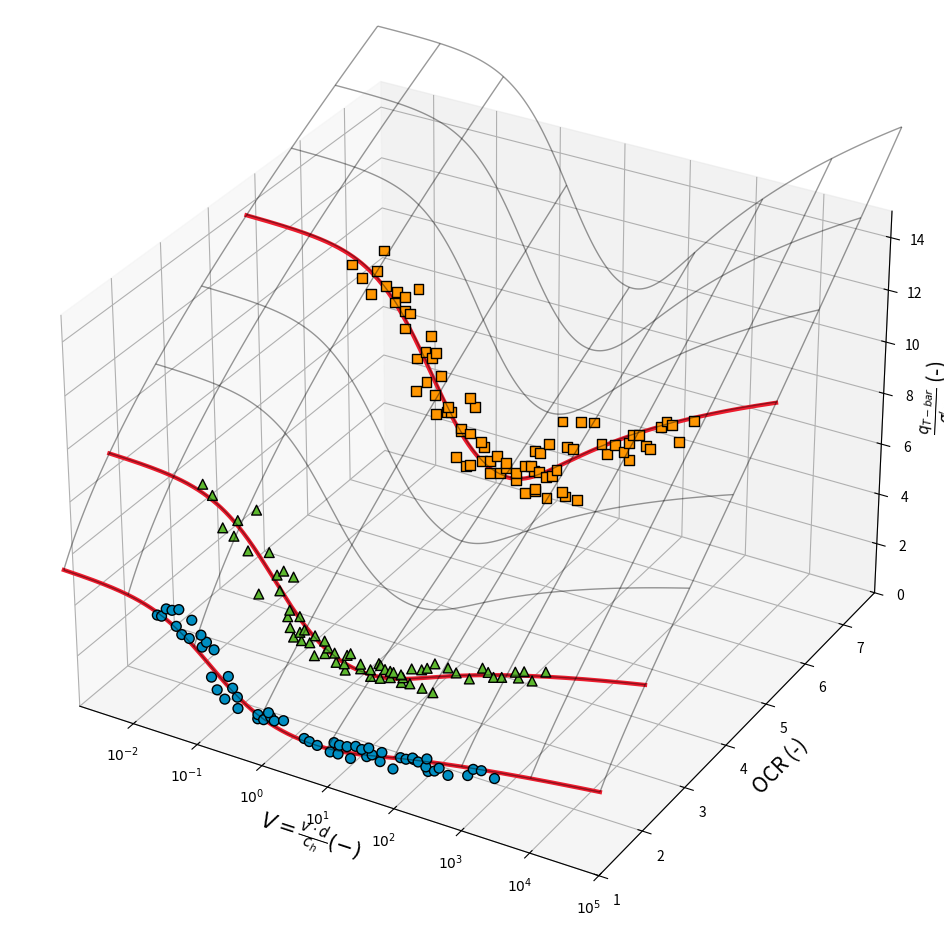

Here is the Python script that generated this plot:
import numpy as np
import matplotlib.pyplot as plt
import matplotlib.ticker as mticker


'''
    module presents 
        digitized data from Lehane et al. 2009: Rate effects on penetrometer resistance in kaolin.
        selected range for fitted model are presented as wireframe along with 3D lines for OCR=1, 2, 5

    the log-scale for V is precalculated and plotted on linear axis (ax.set_xscale('log') has a bug).
    ticks are modified accordingly
'''


t_bar_dataset = { # dataset from Lehane et al. 2009 - extracted using WebPlotDigitizer
    1:{ # OCR=1
        'V': (0.02806, 0.0326, 0.03896, 0.04789, 0.05461, 0.06112, 0.06588, 0.08566, 0.09587, 0.1306, 0.1344, 0.1576, 0.1814, 0.2049, 0.2188, 0.2846, 0.3306, 0.3806, 0.4464, 0.4506, 0.902, 0.9105, 1.109, 1.325, 1.428, 1.613, 2.24, 4.57, 5.461, 7.168, 11.24, 12.94, 14.76, 15.61, 20.3, 22.72, 27.41, 33.69, 39.89, 42.99, 48.12, 63.15, 67.44, 98.14, 127.6, 153.9, 192.8, 200.2, 232.6, 302.4, 314, 326, 404.5, 474.4, 640.5, 1247, 1504, 1974, 3067),
        'q_norm': (4.64, 4.648, 4.991, 5.007, 4.432, 5.118, 4.177, 4.117, 4.863, 4.392, 3.937, 4.181, 2.872, 3.977, 2.441, 2.17, 3.108, 2.701, 2.406, 1.967, 1.811, 1.979, 1.851, 2.186, 2.047, 1.935, 2.062, 1.624, 1.568, 1.516, 1.424, 1.839, 1.444, 1.807, 1.847, 1.424, 1.967, 1.919, 1.703, 2.062, 1.839, 1.676, 2.055, 1.552, 2.086, 2.094, 2.222, 2.182, 2.138, 2.043, 2.366, 1.895, 1.991, 2.158, 1.991, 2.23, 2.537, 2.585, 2.445)},
    2:{
        'V': (0.02837, 0.03966, 0.05543, 0.08206, 0.09563, 0.1337, 0.1886, 0.1886, 0.2846, 0.3685, 0.4017, 0.4681, 0.5201, 0.5614, 0.5614, 0.6298, 0.6606, 0.7923, 0.7999, 0.8311, 0.9322, 1.118, 1.303, 1.354, 1.892, 1.892, 2.123, 2.671, 2.801, 3.733, 3.841, 4.147, 4.696, 6.627, 6.627, 9.352, 9.352, 12.58, 13.07, 13.32, 15.53, 18.62, 18.62, 20.89, 27.05, 27.31, 28.92, 36.74, 39.28, 55.43, 55.97, 67.12, 81.28, 87.74, 137.6, 181.6, 284.6, 446.3, 540.4, 648.1, 855.3, 1354, 1504, 1821, 2381, 3769),
        'q_norm': (8.165, 7.844, 6.707, 6.513, 7.166, 6.108, 7.789, 4.547, 6.295, 5.509, 4.928, 5.744, 4.008, 4.287, 3.609, 3.276, 5.629, 3.542, 4.159, 3.234, 3.688, 3.252, 2.798, 3.591, 3.5, 3.01, 3.27, 3.149, 2.804, 2.846, 2.61, 3.215, 3.324, 3.033, 2.852, 2.676, 2.937, 3.281, 2.719, 3.227, 3.124, 2.87, 3.118, 3.112, 3.111, 2.815, 3.021, 2.869, 3.474, 3.559, 2.845, 3.686, 2.803, 3.952, 3.951, 3.855, 3.782, 4.356, 4.259, 4.132, 4.229, 4.592, 4.404, 4.712, 4.452, 4.954)},
    5:{
        'V': (0.04464, 0.06501, 0.0881, 0.1102, 0.1424, 0.1494, 0.2074, 0.2246, 0.2925, 0.2925, 0.2972, 0.3573, 0.4329, 0.447, 0.4803, 0.6057, 0.6254, 0.7518, 0.7578, 0.8544, 0.8822, 0.8822, 1.06, 1.275, 1.327, 1.496, 1.798, 2.093, 2.11, 2.536, 2.929, 2.952, 2.952, 3.549, 4.3, 4.511, 4.81, 6.017, 6.017, 7.588, 8.42, 10.62, 10.62, 14.98, 14.98, 20.79, 20.96, 25.19, 28.4, 29.33, 29.33, 29.33, 34.14, 35.25, 42.71, 44.1, 48.16, 53.87, 62.21, 75.38, 75.38, 85.67, 88.46, 110.7, 128.8, 142.9, 223.7, 293.7, 355.8, 463.3, 627.9, 754.8, 760.8, 871.7, 1065, 1364, 1538, 2240, 2650, 3186, 4115, 6703),
        'q_norm': (12.51, 12.09, 11.59, 12.52, 13.38, 12.05, 11.5, 11.92, 11.27, 10.6, 11.83, 11.24, 8.284, 9.572, 12.28, 9.908, 8.765, 10.6, 9.736, 8.338, 9.999, 7.603, 9.146, 7.794, 8.021, 7.848, 6.152, 7.231, 7.322, 5.889, 7.231, 8.62, 5.979, 8.329, 7.005, 6.279, 6.868, 5.889, 6.36, 6.633, 6.025, 6.487, 6.27, 6.188, 5.898, 6.587, 5.507, 6.633, 6.469, 5.771, 5.707, 7.286, 6.515, 7.259, 6.388, 5.553, 7.694, 6.496, 6.778, 5.97, 8.719, 5.834, 7.776, 7.776, 5.816, 8.883, 9.019, 8.284, 7.948, 8.375, 8.22, 8.629, 7.975, 8.955, 9.046, 8.701, 8.62, 9.572, 9.835, 9.754, 9.191, 10.13)}
}


colors={ #(112/255,48/255,160/255) # '#333'
    0 : (237/255,28/255,46/255), # model
    1 : (0/255,142/255,194/255), # NPRA blue
    2 : (93/255,184/255,46/255), # NPRA green
    5 : (255/255,150/255,0/255), # NPRA orange

    'mesh':(0,0,0,0.4)
}


markers={
    1 : "o",
    2 : "^",
    5 : "s"
}


# returns tick labels to simulate log-scale in linear space for 3D plots
# see in comments here: https://stackoverflow.com/questions/3909794/plotting-mplot3d-axes3d-xyz-surface-plot-with-log-scale
def log_tick_formatter( val, pos=None ):
    return f"$10^{{{val:g}}}$"


def calc_model( OCR, V ):
    # returns values for model fitted to experimental data
    V_0 = 30
    m = 0.4

    # a, b, c & e defined as functions of OCR
    a = 0.08 * OCR + 0.55
    b = -0.05 * OCR + 2
    c = 5.6 / OCR**0.9
    e = 12 * OCR - 6

    return ( a + b/(1+c*V) ) * (e * (1+np.arcsinh( V/V_0 )))**m


def create_figure():
    axis_label_size = 15
    n_xy = 1000
    V_min, V_max = 0.001, 100000
    OCR_min, OCR_max = 1, 8

    # define calculation grid
    grid_V = np.logspace( np.log10(V_min), np.log10(V_max), n_xy )
    grid_OCR = np.linspace( OCR_min, OCR_max, n_xy )
    Vs, OCRs = np.meshgrid( grid_V, grid_OCR )

    q_norms = calc_model( OCRs, Vs )  # calculate model parameters and model values (on grid)

    fig, ax = plt.subplots( subplot_kw={"projection": "3d"}, figsize=(15.04,12.00) )

    # draw surface wireframe,  rstride & cstride are set so that wirenet matches axis major axis
    surf = ax.plot_wireframe( np.log10( Vs ), OCRs, q_norms, rstride=143, cstride=125, color=colors['mesh'], linewidth=1)

    # draw datapoints and selected 3D lines
    first_line = True # used to label a single 3D line
    for ocr in t_bar_dataset:
        line_q_norm = calc_model( ocr, grid_V ) # 3D line data
        line_ocr = grid_V*0 + ocr # generate ocr values of same shape
        
        label='Proposed model' if first_line else ''
        ax.plot( np.log10(grid_V), line_ocr, line_q_norm, lw=3, c=colors[0], label=label )
        first_line = False # only label first line

        # draw test data
        ax.scatter3D(
                    np.log10(t_bar_dataset[ocr]['V']), 
                    ocr, 
                    t_bar_dataset[ocr]['q_norm'],
                    label='Test data OCR=' + str(ocr),
                    s=50,
                    marker=markers[ocr],
                    ec=(0,0,0),
                    fc=colors[ocr],
                    alpha=1, # no fading
                    zorder=10
                    )

    # update tick values to mimic log-scale ( log values drawn on linear scale )
    ax.xaxis.set_major_formatter( mticker.FuncFormatter(log_tick_formatter) )
    ax.xaxis.set_major_locator( mticker.MaxNLocator(integer=True) )

    # set limits
    ax.set_xlim( np.log10(V_min)*0.95, np.log10(V_max) )
    ax.set_ylim( OCR_min, OCR_max*0.98 )
    ax.set_zlim( 0, 15 )

    # annotate axis
    ax.set_xlabel( r'$V=\frac{v \cdot d}{c_h} (-)$', fontsize=axis_label_size )
    ax.set_ylabel('OCR (-)', fontsize=axis_label_size)
    ax.set_zlabel( r"$\frac{q_{T-bar}}{ \sigma  ' _V }$ (-)", fontsize=axis_label_size)

    #ax.legend()
    fig.savefig('lehane_et_al_3d.png', dpi=600)
    plt.show()


# runs in current module. called last -> all functions loaded
if __name__=='__main__':
    create_figure()